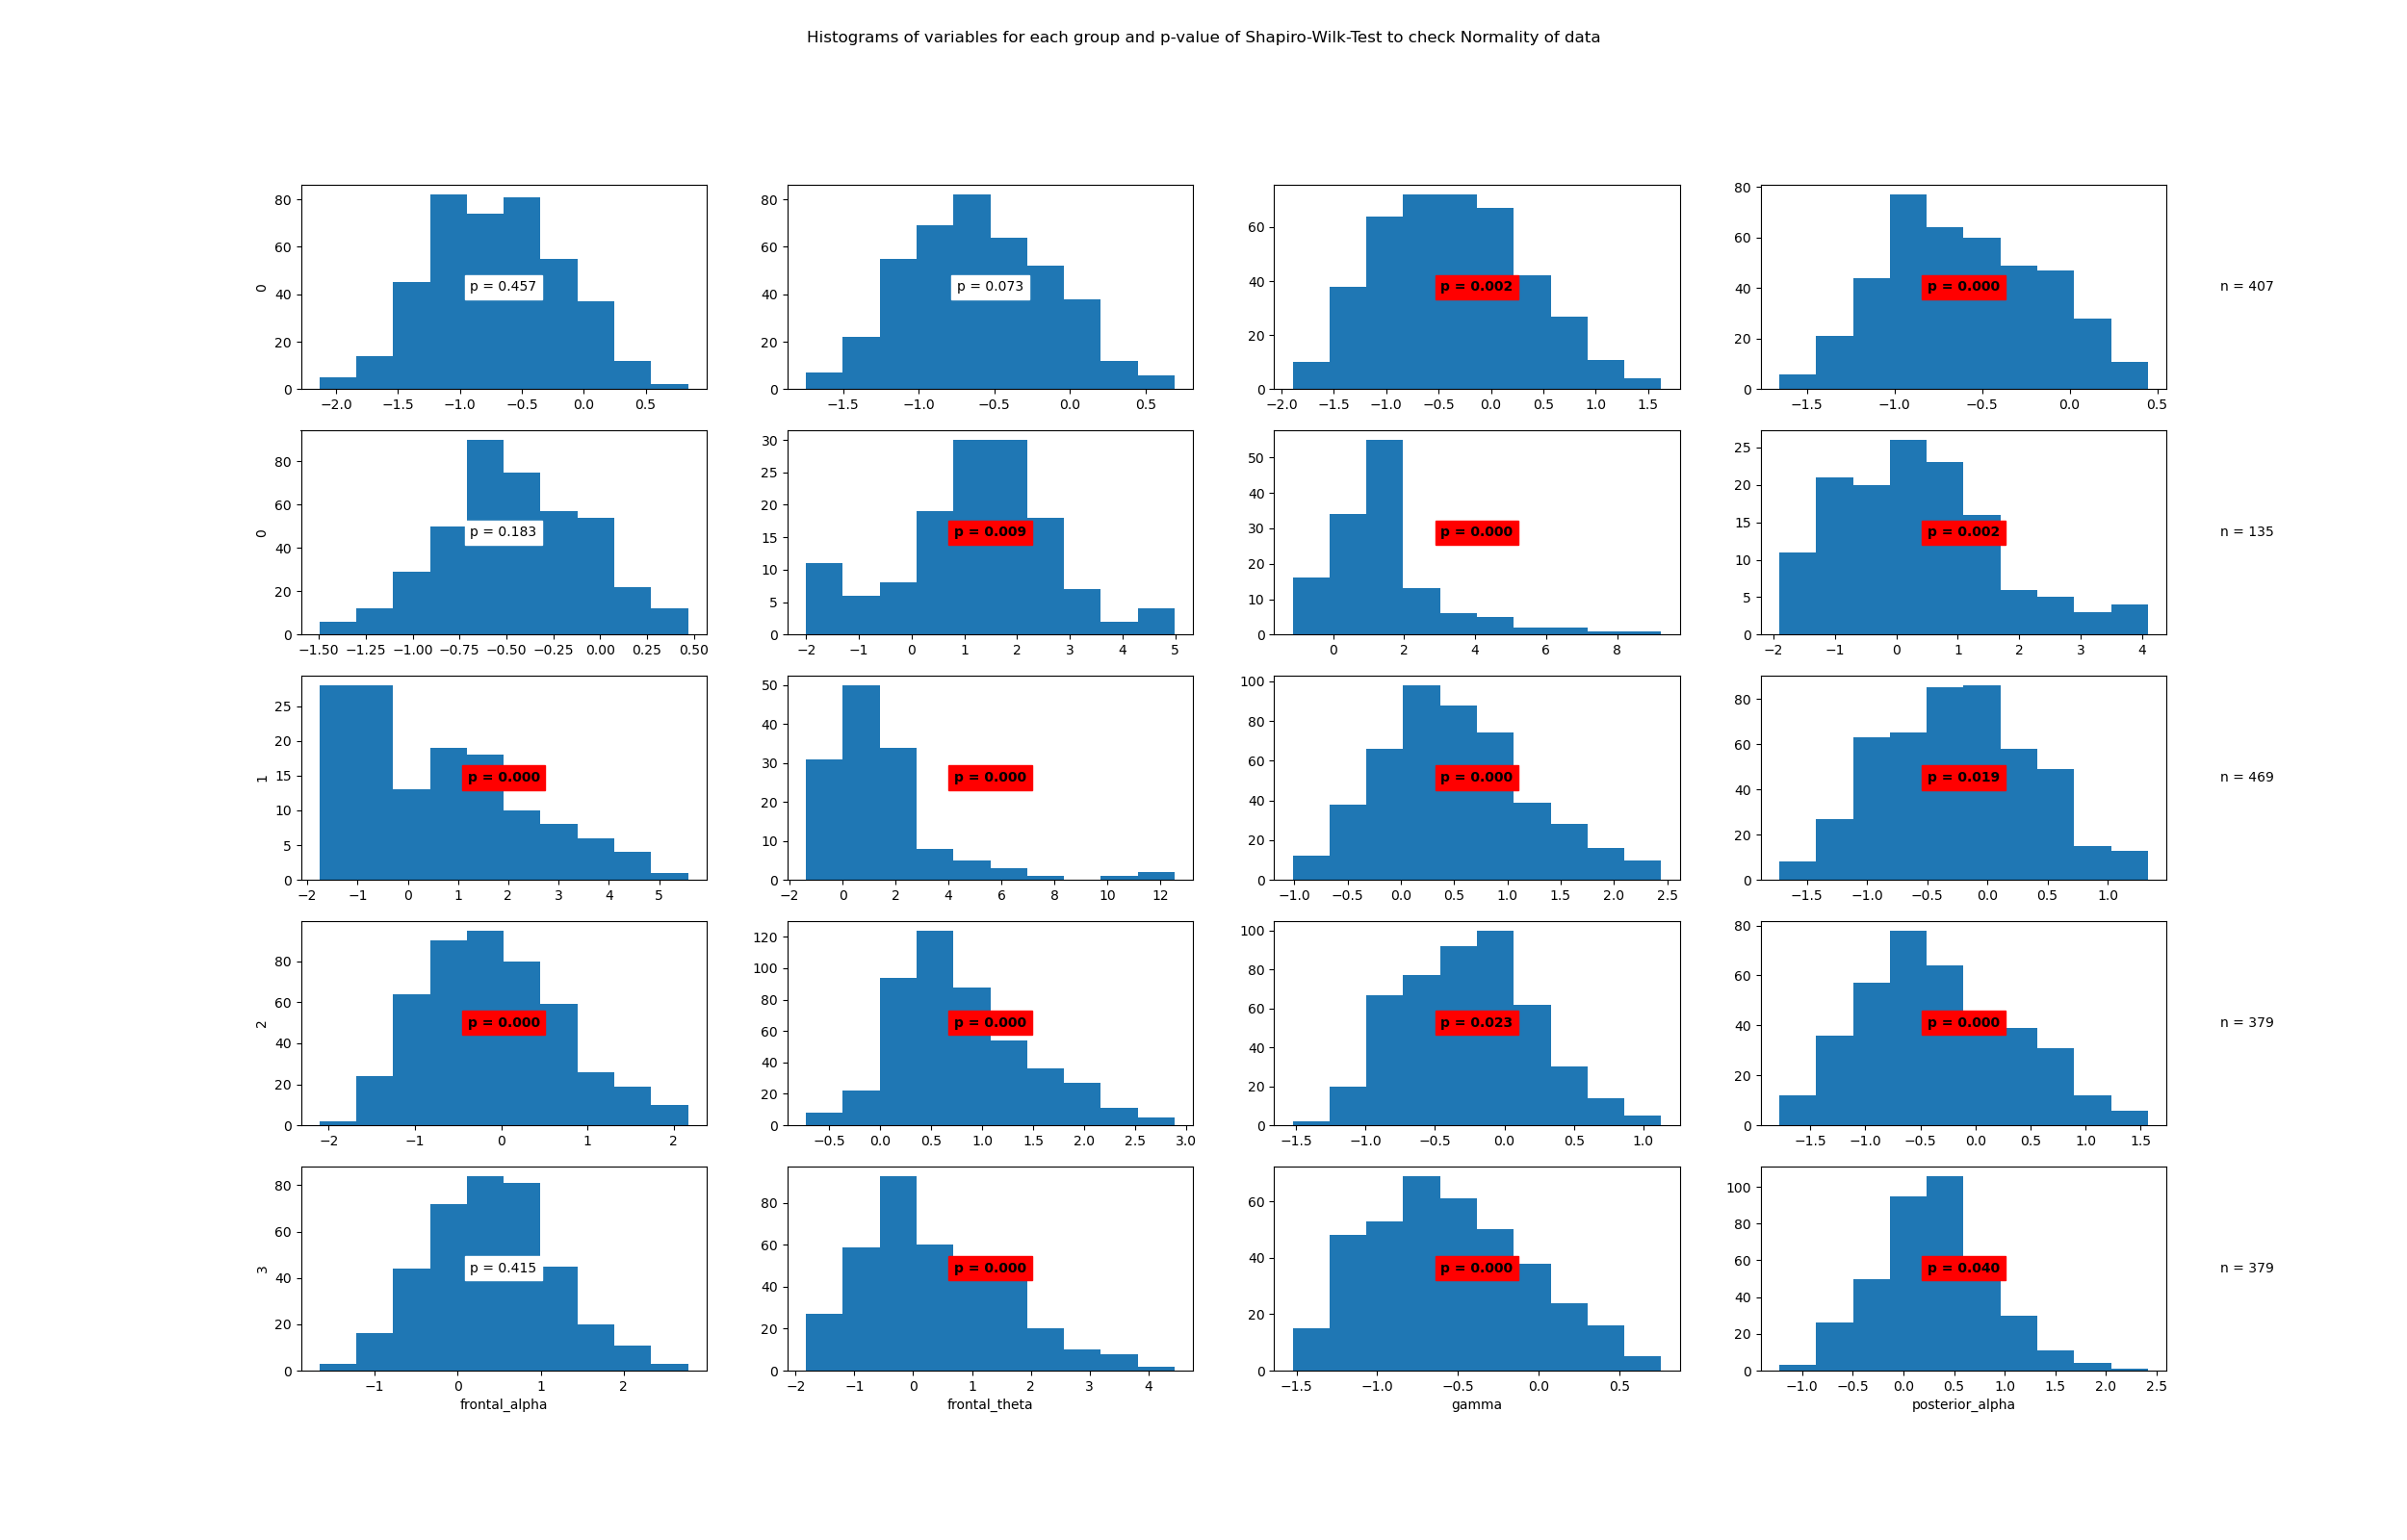

Values plotted in this chart, from the file beside it:
State	Variable	Statistic	Samples	p-value	Significance
0	beta	1.0	407	0.457	False
0	frontal_alpha	0.99	407	0.073	False
0	frontal_theta	0.99	407	0.002	True
0	gamma	0.98	407	0.0	True
0	posterior_alpha	0.99	407	0.183	False
1	beta	0.97	135	0.009	True
1	frontal_alpha	0.86	135	0.0	True
1	frontal_theta	0.97	135	0.002	True
1	gamma	0.94	135	0.0	True
1	posterior_alpha	0.77	135	0.0	True
2	beta	0.98	469	0.0	True
2	frontal_alpha	0.99	469	0.019	True
2	frontal_theta	0.99	469	0.0	True
2	gamma	0.97	469	0.0	True
2	posterior_alpha	0.99	469	0.023	True
3	beta	0.98	379	0.0	True
3	frontal_alpha	1.0	379	0.415	False
3	frontal_theta	0.97	379	0.0	True
3	gamma	0.98	379	0.0	True
3	posterior_alpha	0.99	379	0.04	True
